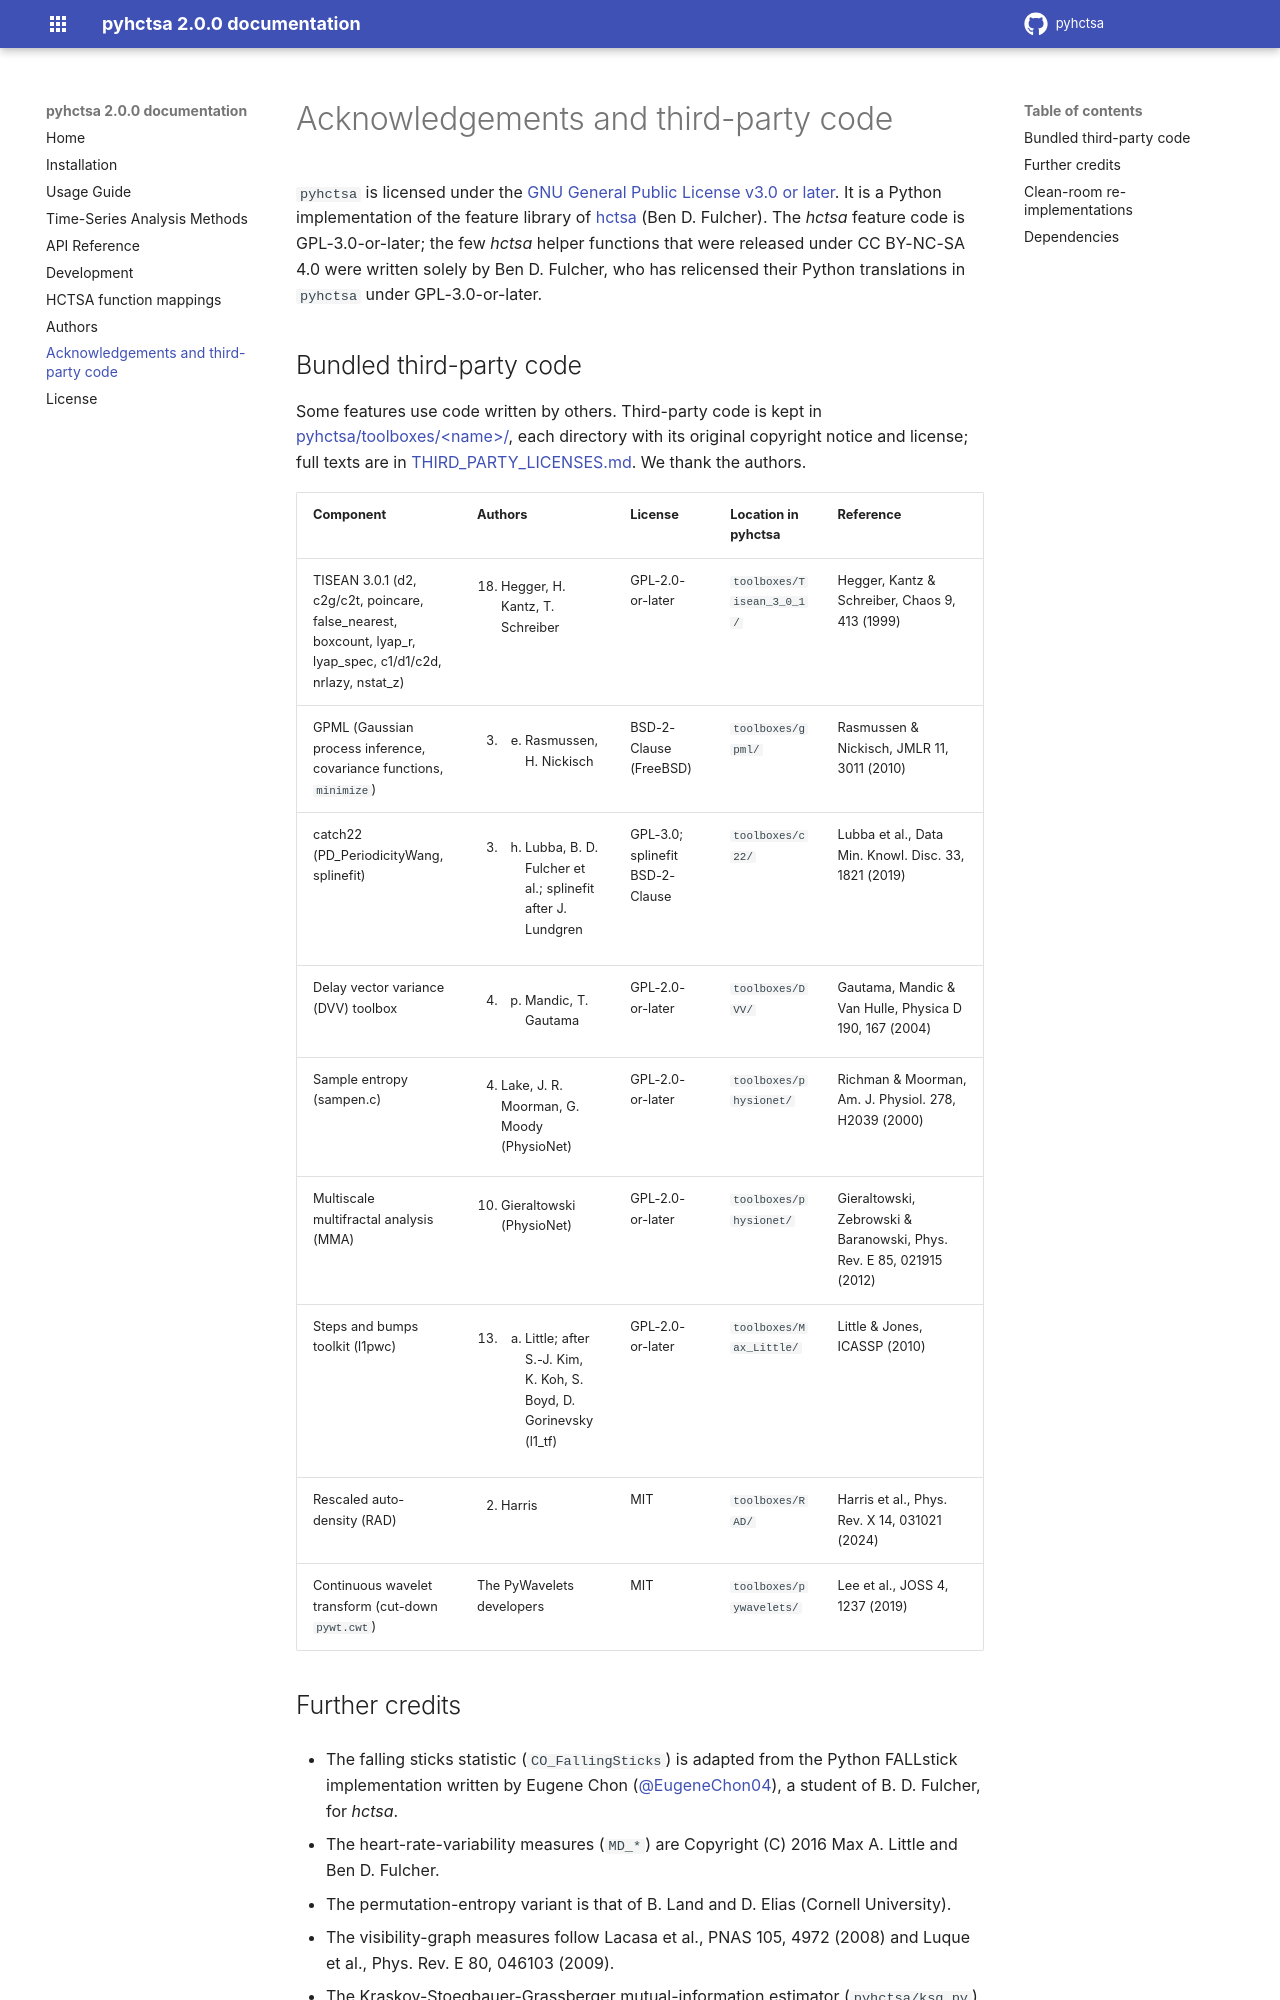

repository: DynamicsAndNeuralSystems/pyhctsa · page: acknowledgements.html · generator: sphinx

Acknowledgements and third-party code
=====================================

``pyhctsa`` is licensed under the `GNU General Public License v3.0 or later <https://github.com/DynamicsAndNeuralSystems/pyhctsa/blob/main/LICENSE>`_.
It is a Python implementation of the feature library of `hctsa <https://github.com/benfulcher/hctsa>`_ (Ben D. Fulcher).
The *hctsa* feature code is GPL-3.0-or-later; the few *hctsa* helper functions that were released under CC BY-NC-SA 4.0
were written solely by Ben D. Fulcher, who has relicensed their Python translations in ``pyhctsa`` under
GPL-3.0-or-later.

Bundled third-party code
------------------------

Some features use code written by others. Third-party code is kept in
`pyhctsa/toolboxes/<name>/ <https://github.com/DynamicsAndNeuralSystems/pyhctsa/tree/main/pyhctsa/toolboxes>`_, each
directory with its original copyright notice and license; full texts are in
`THIRD_PARTY_LICENSES.md <https://github.com/DynamicsAndNeuralSystems/pyhctsa/blob/main/THIRD_PARTY_LICENSES.md>`_.
We thank the authors.

.. list-table::
   :header-rows: 1
   :widths: 24 20 14 16 26

   * - Component
     - Authors
     - License
     - Location in pyhctsa
     - Reference
   * - TISEAN 3.0.1 (d2, c2g/c2t, poincare, false_nearest, boxcount, lyap_r, lyap_spec, c1/d1/c2d, nrlazy, nstat_z)
     - R. Hegger, H. Kantz, T. Schreiber
     - GPL-2.0-or-later
     - ``toolboxes/Tisean_3_0_1/``
     - Hegger, Kantz & Schreiber, Chaos 9, 413 (1999)
   * - GPML (Gaussian process inference, covariance functions, ``minimize``)
     - C. E. Rasmussen, H. Nickisch
     - BSD-2-Clause (FreeBSD)
     - ``toolboxes/gpml/``
     - Rasmussen & Nickisch, JMLR 11, 3011 (2010)
   * - catch22 (PD_PeriodicityWang, splinefit)
     - C. H. Lubba, B. D. Fulcher et al.; splinefit after J. Lundgren
     - GPL-3.0; splinefit BSD-2-Clause
     - ``toolboxes/c22/``
     - Lubba et al., Data Min. Knowl. Disc. 33, 1821 (2019)
   * - Delay vector variance (DVV) toolbox
     - D. P. Mandic, T. Gautama
     - GPL-2.0-or-later
     - ``toolboxes/DVV/``
     - Gautama, Mandic & Van Hulle, Physica D 190, 167 (2004)
   * - Sample entropy (sampen.c)
     - D. Lake, J. R. Moorman, G. Moody (PhysioNet)
     - GPL-2.0-or-later
     - ``toolboxes/physionet/``
     - Richman & Moorman, Am. J. Physiol. 278, H2039 (2000)
   * - Multiscale multifractal analysis (MMA)
     - J. Gieraltowski (PhysioNet)
     - GPL-2.0-or-later
     - ``toolboxes/physionet/``
     - Gieraltowski, Zebrowski & Baranowski, Phys. Rev. E 85, 021915 (2012)
   * - Steps and bumps toolkit (l1pwc)
     - M. A. Little; after S.-J. Kim, K. Koh, S. Boyd, D. Gorinevsky (l1_tf)
     - GPL-2.0-or-later
     - ``toolboxes/Max_Little/``
     - Little & Jones, ICASSP (2010)
   * - Rescaled auto-density (RAD)
     - B. Harris
     - MIT
     - ``toolboxes/RAD/``
     - Harris et al., Phys. Rev. X 14, 031021 (2024)
   * - Continuous wavelet transform (cut-down ``pywt.cwt``)
     - The PyWavelets developers
     - MIT
     - ``toolboxes/pywavelets/``
     - Lee et al., JOSS 4, 1237 (2019)

Further credits
---------------

- The falling sticks statistic (``CO_FallingSticks``) is adapted from the Python FALLstick implementation written by
  Eugene Chon (`@EugeneChon04 <https://github.com/EugeneChon04>`_), a student of B. D. Fulcher, for *hctsa*.
- The heart-rate-variability measures (``MD_*``) are Copyright (C) 2016 Max A. Little and Ben D. Fulcher.
- The permutation-entropy variant is that of B. Land and D. Elias (Cornell University).
- The visibility-graph measures follow Lacasa et al., PNAS 105, 4972 (2008) and Luque et al., Phys. Rev. E 80, 046103
  (2009).
- The Kraskov-Stoegbauer-Grassberger mutual-information estimator (``pyhctsa/ksg.py``) is written from the
  published method (Kraskov et al., Phys. Rev. E 69, 066138, 2004); the Java Information Dynamics Toolkit (J. T. Lizier,
  Front. Robot. AI 1, 11, 2014) is credited as the method reference used by *hctsa*. No JIDT code is included.
- Several methods follow TSTOOL (C. Merkwirth, U. Parlitz, I. Wedekind, D. Engster, W. Lauterborn): the tc3, trev,
  delay-time, fractal-dimension and return-time measures.
